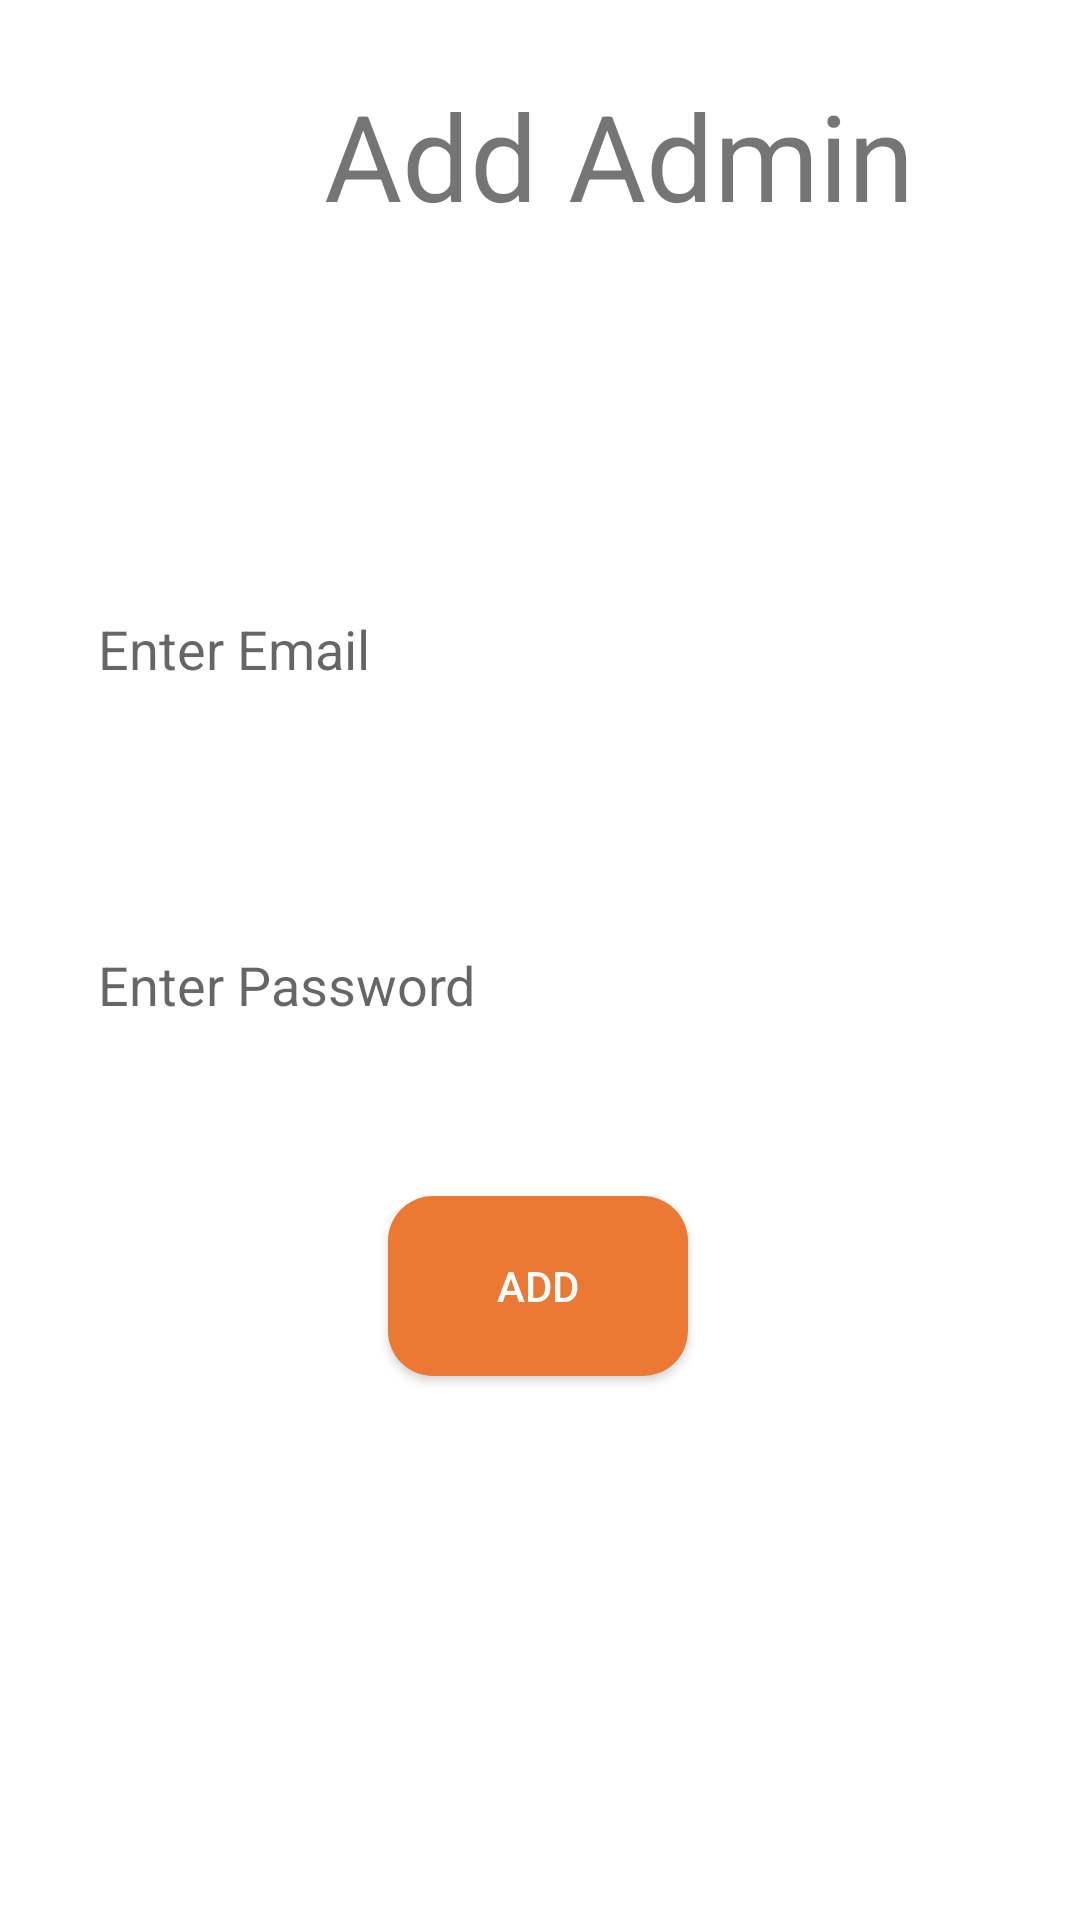

This screen was rendered from an Android layout file. Write that file and the resources it references.
<!-- AndroidManifest.xml: application theme Theme.ZorkoAdmin -->
<!-- res/layout/fragment_add_user.xml -->
<?xml version="1.0" encoding="utf-8"?>
<FrameLayout xmlns:android="http://schemas.android.com/apk/res/android"
    xmlns:app="http://schemas.android.com/apk/res-auto"
    xmlns:tools="http://schemas.android.com/tools"
    android:layout_width="match_parent"
    android:layout_height="match_parent"
    tools:context=".fragments.AddItemFragment">


    <androidx.constraintlayout.widget.ConstraintLayout
        android:layout_width="match_parent"
        android:layout_height="match_parent"
        android:elevation="5dp">

        <ImageView
            android:id="@+id/imageView2"
            android:layout_width="30dp"
            android:layout_height="30dp"
            android:layout_marginStart="30dp"
            android:layout_marginTop="30dp"
            android:src="@drawable/back"
            app:layout_constraintStart_toStartOf="parent"
            app:layout_constraintTop_toTopOf="parent" />

        <TextView
            android:id="@+id/textView4"
            android:layout_width="wrap_content"
            android:layout_height="wrap_content"
            android:layout_marginStart="48dp"
            android:layout_marginTop="25dp"
            android:text="Add Admin"
            android:textSize="40sp"
            app:layout_constraintStart_toEndOf="@+id/imageView2"
            app:layout_constraintTop_toTopOf="parent" />


        <EditText
            android:id="@+id/editTextTextPersonName2"
            android:layout_width="325dp"
            android:layout_height="60dp"
            android:layout_marginTop="108dp"
            android:background="@drawable/edittextbackground"
            android:elevation="10dp"
            android:ems="10"
            android:hint="Enter Email"
            android:inputType="textEmailAddress"
            android:paddingLeft="15dp"
            app:layout_constraintEnd_toEndOf="parent"
            app:layout_constraintStart_toStartOf="parent"
            app:layout_constraintTop_toBottomOf="@+id/textView4" />

        <EditText
            android:id="@+id/editTextTextPersonName3"
            android:layout_width="325dp"
            android:layout_height="60dp"
            android:layout_marginTop="52dp"
            android:background="@drawable/edittextbackground"
            android:elevation="10dp"
            android:ems="10"
            android:hint="Enter Password"
            android:inputType="textPassword"
            android:paddingLeft="15dp"
            app:layout_constraintEnd_toEndOf="@+id/editTextTextPersonName2"
            app:layout_constraintHorizontal_bias="1.0"
            app:layout_constraintStart_toStartOf="@+id/editTextTextPersonName2"
            app:layout_constraintTop_toBottomOf="@+id/editTextTextPersonName2" />

        <androidx.appcompat.widget.AppCompatButton
            android:id="@+id/button2"
            android:layout_width="100dp"
            android:layout_height="60dp"
            android:layout_marginBottom="50dp"
            android:background="@drawable/orange_gradient"
            android:backgroundTint="@color/orange"
            android:text="Add"
            android:textColor="@color/white"
            app:layout_constraintBottom_toBottomOf="parent"
            app:layout_constraintEnd_toEndOf="parent"
            app:layout_constraintHorizontal_bias="0.498"
            app:layout_constraintStart_toStartOf="parent"
            app:layout_constraintTop_toBottomOf="@+id/editTextTextPersonName3"
            app:layout_constraintVertical_bias="0.234" />

    </androidx.constraintlayout.widget.ConstraintLayout>
</FrameLayout>
<!-- resources referenced by this layout -->
<resources>
  <color name="orange">#FFEB7833</color>
  <color name="white">#FFFFFFFF</color>
  <!-- drawable orange_gradient (drawable) -->
  <?xml version="1.0" encoding="utf-8"?>
  <shape xmlns:android="http://schemas.android.com/apk/res/android">
      <gradient android:angle="-45" android:startColor="#eb7833" android:endColor="#c25a1b" />
      <corners android:radius="15dp"/>
  </shape>
  <style name="Theme.ZorkoAdmin" parent="Theme.MaterialComponents.DayNight.DarkActionBar">
          
          <item name="colorPrimary">@color/purple_500</item>
          <item name="colorPrimaryVariant">@color/purple_700</item>
          <item name="colorOnPrimary">@color/white</item>
          
          <item name="colorSecondary">@color/teal_200</item>
          <item name="colorSecondaryVariant">@color/teal_700</item>
          <item name="colorOnSecondary">@color/black</item>
          
          <item name="android:statusBarColor">?attr/colorPrimaryVariant</item>
          
      </style>
  <color name="purple_500">#FF6200EE</color>
  <color name="purple_700">#FF3700B3</color>
  <color name="teal_200">#FF03DAC5</color>
  <color name="teal_700">#FF018786</color>
  <color name="black">#FF000000</color>
</resources>
